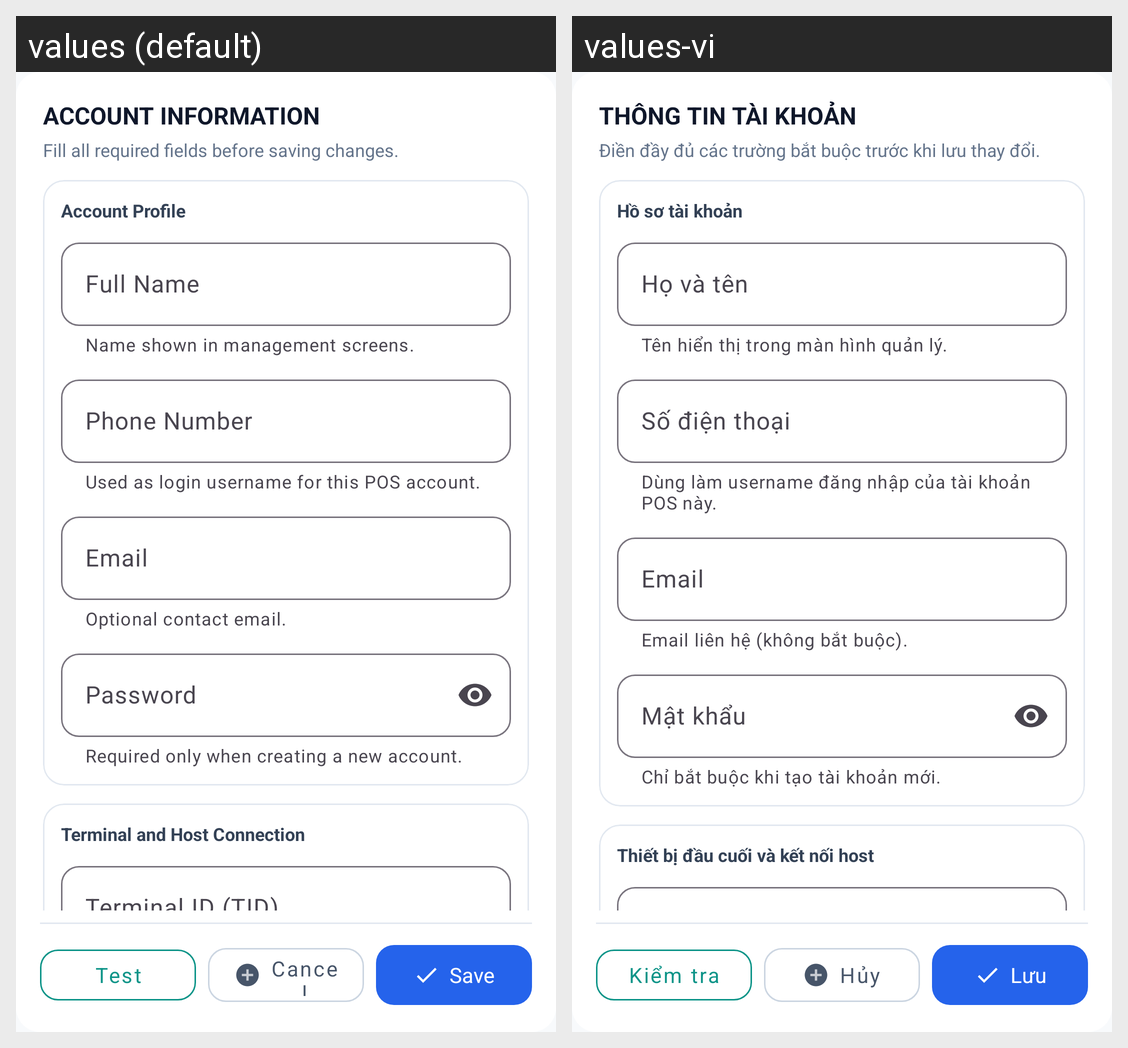

The same Android screen rendered under two of its app's locales, left to right. List the strings drawn on it with the default value and each locale's translation.
Android screen res/layout/dialog_merchant_account_form.xml rendered under 2 locales, left to right: values (default), values-vi. Device: Nexus 5 (rendered at 1080×1920; each locale shown at half size, 540×960, under a caption strip naming it); theme Theme.MySoftPOS.
Strings drawn on this screen, with the default value and each locale's value (text and hints the layout hard-codes, and strings that could not be matched under every locale, appear in the picture but are not listed):

user_mgmt_account_editor_section_title
  values: ACCOUNT INFORMATION
  values-vi: THÔNG TIN TÀI KHOẢN

user_mgmt_account_editor_form_subtitle
  values: Fill all required fields before saving changes.
  values-vi: Điền đầy đủ các trường bắt buộc trước khi lưu thay đổi.

user_mgmt_account_editor_profile_section
  values: Account Profile
  values-vi: Hồ sơ tài khoản

register_full_name
  values: Full Name
  values-vi: Họ và tên

user_mgmt_account_editor_name_helper
  values: Name shown in management screens.
  values-vi: Tên hiển thị trong màn hình quản lý.

register_phone
  values: Phone Number
  values-vi: Số điện thoại

user_mgmt_account_editor_phone_helper
  values: Used as login username for this POS account.
  values-vi: Dùng làm username đăng nhập của tài khoản POS này.

register_email
  values: Email
  values-vi: Email

user_mgmt_account_editor_email_helper
  values: Optional contact email.
  values-vi: Email liên hệ (không bắt buộc).

register_password
  values: Password
  values-vi: Mật khẩu

user_mgmt_account_editor_password_helper
  values: Required only when creating a new account.
  values-vi: Chỉ bắt buộc khi tạo tài khoản mới.

user_mgmt_account_editor_terminal_section
  values: Terminal and Host Connection
  values-vi: Thiết bị đầu cuối và kết nối host

user_mgmt_account_editor_test_label
  values: Test
  values-vi: Kiểm tra

user_mgmt_account_editor_cancel_label
  values: Cancel
  values-vi: Hủy

user_mgmt_account_editor_save_label
  values: Save
  values-vi: Lưu
